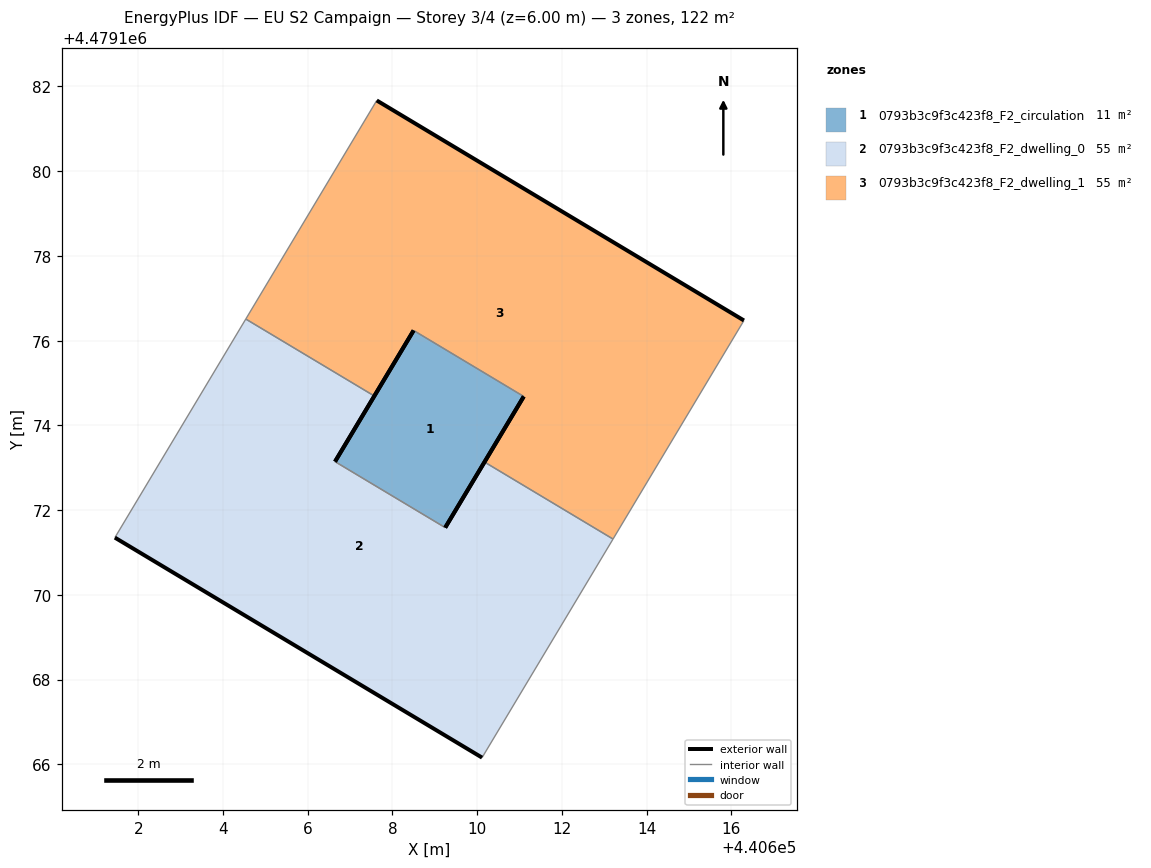
=== STOREY PLAN SPEC (per zone: floor XY polygon, exterior-wall plan segments, windows/doors) ===
zone 1: 0793b3c9f3c423f8_F2_circulation  (10.9 m²)
  floor: (440609.25, 4479171.59) (440611.10, 4479174.68) (440608.50, 4479176.24) (440606.65, 4479173.14)
  exterior wall: (440606.65, 4479173.14) – (440608.50, 4479176.24)  [3.6 m]
  exterior wall: (440611.10, 4479174.68) – (440609.25, 4479171.59)  [3.6 m]
  interior walls: 2
zone 2: 0793b3c9f3c423f8_F2_dwelling_0  (55.3 m²)
  floor: (440610.12, 4479166.16) (440613.21, 4479171.32) (440610.17, 4479173.13) (440609.25, 4479171.59) (440606.65, 4479173.14) (440607.57, 4479174.69) (440604.54, 4479176.51) (440601.45, 4479171.35)
  exterior wall: (440607.57, 4479174.69) – (440606.65, 4479173.14)  [1.8 m]
  exterior wall: (440609.25, 4479171.59) – (440610.17, 4479173.13)  [1.8 m]
  exterior wall: (440610.12, 4479166.16) – (440601.45, 4479171.35)  [10.1 m]
  interior walls: 5
zone 3: 0793b3c9f3c423f8_F2_dwelling_1  (55.3 m²)
  floor: (440613.21, 4479171.32) (440616.30, 4479176.48) (440607.63, 4479181.67) (440604.54, 4479176.51) (440607.57, 4479174.69) (440608.50, 4479176.24) (440611.10, 4479174.68) (440610.17, 4479173.13)
  exterior wall: (440610.17, 4479173.13) – (440611.10, 4479174.68)  [1.8 m]
  exterior wall: (440608.50, 4479176.24) – (440607.57, 4479174.69)  [1.8 m]
  exterior wall: (440607.63, 4479181.67) – (440616.30, 4479176.48)  [10.1 m]
  interior walls: 5

=== DERIVED (storey summary) ===
Building: EU S2 Campaign
Storey: 3 of 4  (floor level z = 6.00 m)
Storey gross floor area: 121.5 m²
Zones on this storey: 3
  - 0793b3c9f3c423f8_F2_circulation: floor 10.9 m²; exterior wall 7.2 m (21.6 m²); WWR 0.0%
  - 0793b3c9f3c423f8_F2_dwelling_0: floor 55.3 m²; exterior wall 13.7 m (41.1 m²); WWR 0.0%
  - 0793b3c9f3c423f8_F2_dwelling_1: floor 55.3 m²; exterior wall 13.7 m (41.1 m²); WWR 0.0%
Zone adjacency (shared interzone walls):
  - 0793b3c9f3c423f8_F2_circulation ↔ 0793b3c9f3c423f8_F2_dwelling_0
  - 0793b3c9f3c423f8_F2_circulation ↔ 0793b3c9f3c423f8_F2_dwelling_1
  - 0793b3c9f3c423f8_F2_dwelling_0 ↔ 0793b3c9f3c423f8_F2_dwelling_1